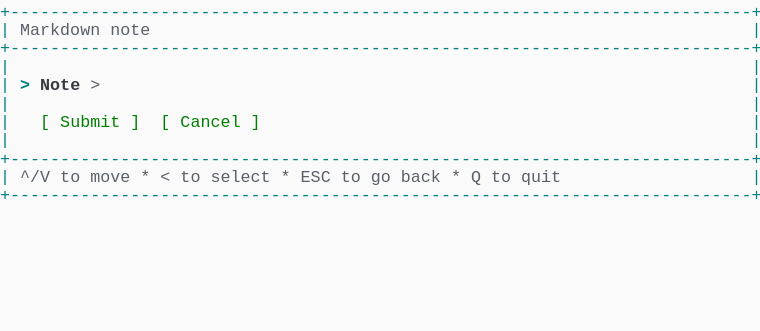
t = 0.00 s
t = 0.69 s: frame unchanged from t = 0.00 s, image omitted
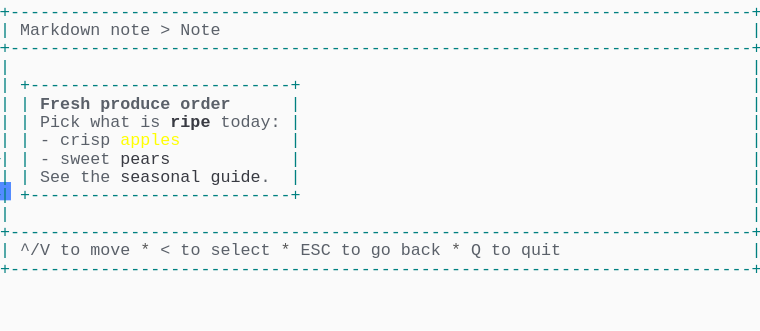
t = 1.37 s
t = 2.06 s: frame unchanged from t = 1.37 s, image omitted
t = 2.75 s: frame unchanged from t = 1.37 s, image omitted
t = 3.44 s: frame unchanged from t = 1.37 s, image omitted

The animated SVG that drew these frames (rendered in a browser with its animation timeline set to each time). Animation: 1 CSS @keyframes rule; one cycle of 4.12 s, repeats indefinitely.

<svg xmlns="http://www.w3.org/2000/svg" xmlns:xlink="http://www.w3.org/1999/xlink" width="760" height="330.66"><rect width="760" height="330.66" rx="0" ry="0" class="a"></rect><svg height="330.66" viewBox="0 0 76 33.066" width="760" xmlns="http://www.w3.org/2000/svg" xmlns:xlink="http://www.w3.org/1999/xlink"><style>.a{fill:rgb(250,250,250)}.b{font-family:Consolas,"Courier New",Courier,"Liberation Mono",monospace}.c{fill:rgb(0,128,128);white-space:pre}.d{fill:rgb(90,96,105);white-space:pre}.e{fill:rgb(88,88,88);white-space:pre}.f{fill:rgb(90,96,105);font-weight:bold;white-space:pre}.g{fill:rgb(56,58,66);font-weight:bold;white-space:pre}.h{fill:rgb(255,255,0);white-space:pre}.i{fill:rgb(56,58,66);white-space:pre}.j{fill:transparent}.k{fill:rgb(82,139,255)}.m{animation-duration:4.125s;animation-iteration-count:infinite;animation-name:l;animation-timing-function:steps(1,end)}.n{fill:rgb(0,128,128);font-weight:bold;white-space:pre}.o{fill:rgb(0,128,0);white-space:pre}@keyframes l{0%{transform:translateX(-0px)}0%{transform:translateX(-76px)}33.3%{transform:translateX(-152px)}100%{transform:translateX(-228px)}}</style><g font-family="Consolas, &quot;Courier New&quot;, Courier, &quot;Liberation Mono&quot;, monospace" font-size="1.67" class="b"><defs><symbol id="1"><text x="0" y="1.67" class="c" textLength="76.152" lengthAdjust="spacingAndGlyphs">+--------------------------------------------------------------------------+</text></symbol><symbol id="2"><text x="0" y="1.67" class="c" textLength="1.002" lengthAdjust="spacingAndGlyphs">|</text><text x="75.14999999999999" y="1.67" class="c" textLength="1.002" lengthAdjust="spacingAndGlyphs">|</text></symbol><symbol id="3"><text x="0" y="1.67" class="c" textLength="1.002" lengthAdjust="spacingAndGlyphs">|</text><text x="2.004" y="1.67" class="d" textLength="3.006" lengthAdjust="spacingAndGlyphs">^/V</text><text x="6.012" y="1.67" class="d" textLength="2.004" lengthAdjust="spacingAndGlyphs">to</text><text x="9.017999999999999" y="1.67" class="d" textLength="4.008" lengthAdjust="spacingAndGlyphs">move</text><text x="14.027999999999999" y="1.67" class="e" textLength="1.002" lengthAdjust="spacingAndGlyphs">*</text><text x="16.032" y="1.67" class="d" textLength="1.002" lengthAdjust="spacingAndGlyphs">&lt;</text><text x="18.035999999999998" y="1.67" class="d" textLength="2.004" lengthAdjust="spacingAndGlyphs">to</text><text x="21.041999999999998" y="1.67" class="d" textLength="6.012" lengthAdjust="spacingAndGlyphs">select</text><text x="28.055999999999997" y="1.67" class="e" textLength="1.002" lengthAdjust="spacingAndGlyphs">*</text><text x="30.059999999999995" y="1.67" class="d" textLength="3.006" lengthAdjust="spacingAndGlyphs">ESC</text><text x="34.068" y="1.67" class="d" textLength="2.004" lengthAdjust="spacingAndGlyphs">to</text><text x="37.074" y="1.67" class="d" textLength="2.004" lengthAdjust="spacingAndGlyphs">go</text><text x="40.08" y="1.67" class="d" textLength="4.008" lengthAdjust="spacingAndGlyphs">back</text><text x="45.089999999999996" y="1.67" class="e" textLength="1.002" lengthAdjust="spacingAndGlyphs">*</text><text x="47.093999999999994" y="1.67" class="d" textLength="1.002" lengthAdjust="spacingAndGlyphs">Q</text><text x="49.098" y="1.67" class="d" textLength="2.004" lengthAdjust="spacingAndGlyphs">to</text><text x="52.104" y="1.67" class="d" textLength="4.008" lengthAdjust="spacingAndGlyphs">quit</text><text x="75.14999999999999" y="1.67" class="c" textLength="1.002" lengthAdjust="spacingAndGlyphs">|</text></symbol><symbol id="4"><text x="0" y="1.67" class="c" textLength="1.002" lengthAdjust="spacingAndGlyphs">|</text><text x="2.004" y="1.67" class="d" textLength="8.016" lengthAdjust="spacingAndGlyphs">Markdown</text><text x="11.021999999999998" y="1.67" class="d" textLength="4.008" lengthAdjust="spacingAndGlyphs">note</text><text x="16.032" y="1.67" class="d" textLength="1.002" lengthAdjust="spacingAndGlyphs">&gt;</text><text x="18.035999999999998" y="1.67" class="d" textLength="4.008" lengthAdjust="spacingAndGlyphs">Note</text><text x="75.14999999999999" y="1.67" class="c" textLength="1.002" lengthAdjust="spacingAndGlyphs">|</text></symbol><symbol id="5"><text x="0" y="1.67" class="c" textLength="1.002" lengthAdjust="spacingAndGlyphs">|</text><text x="2.004" y="1.67" class="c" textLength="28.056" lengthAdjust="spacingAndGlyphs">+--------------------------+</text><text x="75.14999999999999" y="1.67" class="c" textLength="1.002" lengthAdjust="spacingAndGlyphs">|</text></symbol><symbol id="6"><text x="0" y="1.67" class="c" textLength="1.002" lengthAdjust="spacingAndGlyphs">|</text><text x="2.004" y="1.67" class="c" textLength="1.002" lengthAdjust="spacingAndGlyphs">|</text><text x="4.008" y="1.67" class="f" textLength="5.01" lengthAdjust="spacingAndGlyphs">Fresh</text><text x="10.02" y="1.67" class="f" textLength="7.014" lengthAdjust="spacingAndGlyphs">produce</text><text x="18.035999999999998" y="1.67" class="f" textLength="5.01" lengthAdjust="spacingAndGlyphs">order</text><text x="29.058" y="1.67" class="c" textLength="1.002" lengthAdjust="spacingAndGlyphs">|</text><text x="75.14999999999999" y="1.67" class="c" textLength="1.002" lengthAdjust="spacingAndGlyphs">|</text></symbol><symbol id="7"><text x="0" y="1.67" class="c" textLength="1.002" lengthAdjust="spacingAndGlyphs">|</text><text x="2.004" y="1.67" class="c" textLength="1.002" lengthAdjust="spacingAndGlyphs">|</text><text x="4.008" y="1.67" class="d" textLength="4.008" lengthAdjust="spacingAndGlyphs">Pick</text><text x="9.017999999999999" y="1.67" class="d" textLength="4.008" lengthAdjust="spacingAndGlyphs">what</text><text x="14.027999999999999" y="1.67" class="d" textLength="2.004" lengthAdjust="spacingAndGlyphs">is</text><text x="17.034" y="1.67" class="g" textLength="4.008" lengthAdjust="spacingAndGlyphs">ripe</text><text x="22.043999999999997" y="1.67" class="d" textLength="6.012" lengthAdjust="spacingAndGlyphs">today:</text><text x="29.058" y="1.67" class="c" textLength="1.002" lengthAdjust="spacingAndGlyphs">|</text><text x="75.14999999999999" y="1.67" class="c" textLength="1.002" lengthAdjust="spacingAndGlyphs">|</text></symbol><symbol id="8"><text x="0" y="1.67" class="c" textLength="1.002" lengthAdjust="spacingAndGlyphs">|</text><text x="2.004" y="1.67" class="c" textLength="1.002" lengthAdjust="spacingAndGlyphs">|</text><text x="4.008" y="1.67" class="d" textLength="1.002" lengthAdjust="spacingAndGlyphs">-</text><text x="6.012" y="1.67" class="d" textLength="5.01" lengthAdjust="spacingAndGlyphs">crisp</text><text x="12.024" y="1.67" class="h" textLength="6.012" lengthAdjust="spacingAndGlyphs">apples</text><text x="29.058" y="1.67" class="c" textLength="1.002" lengthAdjust="spacingAndGlyphs">|</text><text x="75.14999999999999" y="1.67" class="c" textLength="1.002" lengthAdjust="spacingAndGlyphs">|</text></symbol><symbol id="9"><text x="0" y="1.67" class="c" textLength="1.002" lengthAdjust="spacingAndGlyphs">|</text><text x="2.004" y="1.67" class="c" textLength="1.002" lengthAdjust="spacingAndGlyphs">|</text><text x="4.008" y="1.67" class="d" textLength="1.002" lengthAdjust="spacingAndGlyphs">-</text><text x="6.012" y="1.67" class="d" textLength="5.01" lengthAdjust="spacingAndGlyphs">sweet</text><text x="12.024" y="1.67" class="i" textLength="5.01" lengthAdjust="spacingAndGlyphs">pears</text><text x="29.058" y="1.67" class="c" textLength="1.002" lengthAdjust="spacingAndGlyphs">|</text><text x="75.14999999999999" y="1.67" class="c" textLength="1.002" lengthAdjust="spacingAndGlyphs">|</text></symbol><symbol id="10"><text x="0" y="1.67" class="c" textLength="1.002" lengthAdjust="spacingAndGlyphs">|</text><text x="2.004" y="1.67" class="c" textLength="1.002" lengthAdjust="spacingAndGlyphs">|</text><text x="4.008" y="1.67" class="d" textLength="3.006" lengthAdjust="spacingAndGlyphs">See</text><text x="8.016" y="1.67" class="d" textLength="3.006" lengthAdjust="spacingAndGlyphs">the</text><text x="12.024" y="1.67" class="i" textLength="8.016" lengthAdjust="spacingAndGlyphs">seasonal</text><text x="21.041999999999998" y="1.67" class="i" textLength="5.01" lengthAdjust="spacingAndGlyphs">guide</text><text x="26.052" y="1.67" class="d" textLength="1.002" lengthAdjust="spacingAndGlyphs">.</text><text x="29.058" y="1.67" class="c" textLength="1.002" lengthAdjust="spacingAndGlyphs">|</text><text x="75.14999999999999" y="1.67" class="c" textLength="1.002" lengthAdjust="spacingAndGlyphs">|</text></symbol><symbol id="a"><rect height="18" width="76" x="0" y="0" class="j"></rect></symbol><symbol id="b"><rect height="1.837" width="1.1022" class="k"></rect></symbol></defs><rect height="33.066" width="76" class="a"></rect><g class="m"><svg x="0" y="0" width="304"><svg x="0"><use xlink:href="#a"></use><use xlink:href="#b" x="-0.0040000000000000036" y="0"></use></svg><svg x="76"><use xlink:href="#a"></use><use xlink:href="#b" x="75.996" y="18.195"></use><use xlink:href="#1" y="0"></use><text x="0" y="3.5069999999999997" class="c" textLength="1.002" lengthAdjust="spacingAndGlyphs">|</text><text x="2.004" y="3.5069999999999997" class="d" textLength="8.016" lengthAdjust="spacingAndGlyphs">Markdown</text><text x="11.021999999999998" y="3.5069999999999997" class="d" textLength="4.008" lengthAdjust="spacingAndGlyphs">note</text><text x="75.14999999999999" y="3.5069999999999997" class="c" textLength="1.002" lengthAdjust="spacingAndGlyphs">|</text><use xlink:href="#1" y="3.674"></use><use xlink:href="#2" y="5.511"></use><text x="0" y="9.018" class="c" textLength="1.002" lengthAdjust="spacingAndGlyphs">|</text><text x="2.004" y="9.018" class="n" textLength="1.002" lengthAdjust="spacingAndGlyphs">&gt;</text><text x="4.008" y="9.018" class="g" textLength="4.008" lengthAdjust="spacingAndGlyphs">Note</text><text x="9.017999999999999" y="9.018" class="d" textLength="1.002" lengthAdjust="spacingAndGlyphs">&gt;</text><text x="75.14999999999999" y="9.018" class="c" textLength="1.002" lengthAdjust="spacingAndGlyphs">|</text><use xlink:href="#2" y="9.185"></use><text x="0" y="12.692" class="c" textLength="1.002" lengthAdjust="spacingAndGlyphs">|</text><text x="4.008" y="12.692" class="o" textLength="1.002" lengthAdjust="spacingAndGlyphs">[</text><text x="6.012" y="12.692" class="o" textLength="6.012" lengthAdjust="spacingAndGlyphs">Submit</text><text x="13.026" y="12.692" class="o" textLength="1.002" lengthAdjust="spacingAndGlyphs">]</text><text x="16.032" y="12.692" class="o" textLength="1.002" lengthAdjust="spacingAndGlyphs">[</text><text x="18.035999999999998" y="12.692" class="o" textLength="6.012" lengthAdjust="spacingAndGlyphs">Cancel</text><text x="25.05" y="12.692" class="o" textLength="1.002" lengthAdjust="spacingAndGlyphs">]</text><text x="75.14999999999999" y="12.692" class="c" textLength="1.002" lengthAdjust="spacingAndGlyphs">|</text><use xlink:href="#2" y="12.859"></use><use xlink:href="#1" y="14.696"></use><use xlink:href="#3" y="16.533"></use><use xlink:href="#1" y="18.37"></use></svg><svg x="152"><use xlink:href="#a"></use><use xlink:href="#b" x="75.996" y="25.543"></use><use xlink:href="#1" y="0"></use><use xlink:href="#4" y="1.837"></use><use xlink:href="#1" y="3.674"></use><use xlink:href="#2" y="5.511"></use><use xlink:href="#5" y="7.348"></use><use xlink:href="#6" y="9.185"></use><use xlink:href="#7" y="11.022"></use><use xlink:href="#8" y="12.859"></use><use xlink:href="#9" y="14.696"></use><use xlink:href="#10" y="16.533"></use><use xlink:href="#5" y="18.37"></use><use xlink:href="#2" y="20.206999999999997"></use><use xlink:href="#1" y="22.044"></use><use xlink:href="#3" y="23.881000000000004"></use><use xlink:href="#1" y="25.718"></use></svg><svg x="228"><use xlink:href="#a"></use><use xlink:href="#b" x="0.996" y="27.38"></use><use xlink:href="#1" y="0"></use><use xlink:href="#4" y="1.837"></use><use xlink:href="#1" y="3.674"></use><use xlink:href="#2" y="5.511"></use><use xlink:href="#5" y="7.348"></use><use xlink:href="#6" y="9.185"></use><use xlink:href="#7" y="11.022"></use><use xlink:href="#8" y="12.859"></use><use xlink:href="#9" y="14.696"></use><use xlink:href="#10" y="16.533"></use><use xlink:href="#5" y="18.37"></use><use xlink:href="#2" y="20.206999999999997"></use><use xlink:href="#1" y="22.044"></use><use xlink:href="#3" y="23.881000000000004"></use><use xlink:href="#1" y="25.718"></use></svg></svg></g></g></svg></svg>
